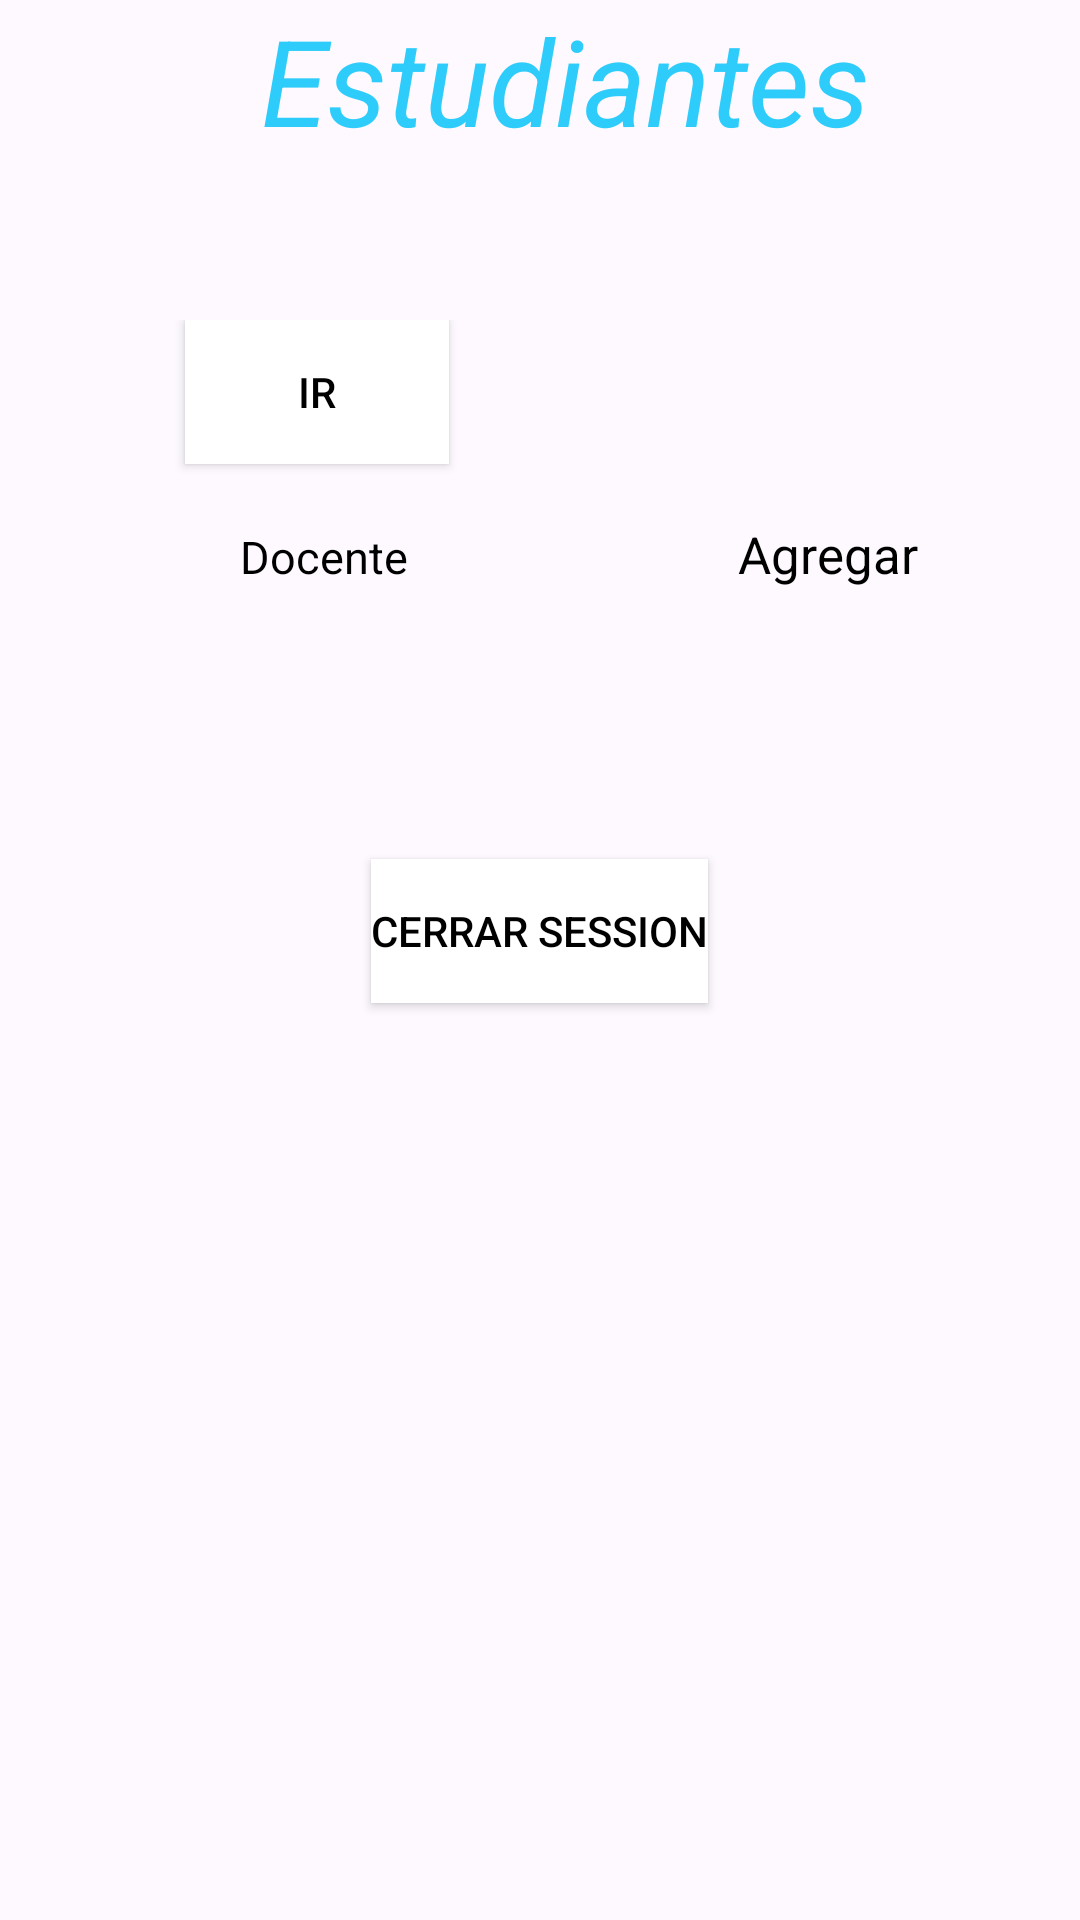

Write the Android layout XML for this screen, with the resource values it uses.
<!-- AndroidManifest.xml: application theme AppTheme -->
<!-- res/layout/main.xml -->
<LinearLayout xmlns:android="http://schemas.android.com/apk/res/android"
xmlns:tools="http://schemas.android.com/tools"
android:id="@+id/LinearLayout1"
android:layout_width="match_parent"
android:layout_height="match_parent"
android:layout_gravity="center"
    android:background="#fdf9ff"
android:orientation="vertical">

    <TextView
        android:layout_width="match_parent"
        android:layout_height="wrap_content"
        android:layout_gravity="center"
        android:textColor="#2ECCFA"
        android:textSize="40dp"
        android:text="         Estudiantes"
        android:textStyle="italic"
        />
    <TextView
        android:layout_width="match_parent"
        android:layout_height="wrap_content"
        android:textSize="40dp"
        />
    <LinearLayout
        android:layout_width="match_parent"
        android:layout_height="wrap_content"
        android:orientation="horizontal">
        <TextView
            android:layout_width="wrap_content"
            android:layout_height="wrap_content"
            android:textSize="50dp"
            android:text="     "/>
        <Button
            android:id="@+id/button2"
            android:layout_width="wrap_content"
            android:layout_height="wrap_content"
            android:gravity="center"
            android:text="Ir"
            android:textColor="#000000"
            android:background="#FFFFFF"
            android:layout_gravity="right"
            android:onClick="p2"/>
        <TextView
            android:layout_width="wrap_content"
            android:layout_height="wrap_content"
            android:textSize="50dp"
            android:text="        "/>
        <Button
            android:id="@+id/buttonTambahBiodata"
            android:layout_width="74dp"
            android:layout_height="wrap_content"
            android:gravity="center"
            android:background="@drawable/iconoadd"
            android:layout_gravity="right" />
    </LinearLayout>
    <LinearLayout
        android:layout_width="match_parent"
        android:layout_height="wrap_content"
        android:orientation="horizontal">
        <TextView
            android:layout_width="wrap_content"
            android:layout_height="wrap_content"
            android:text="Docente"
            android:textSize="15dp"
            android:textColor="#000000"
            android:layout_marginLeft="80dp"/>
        <TextView
            android:layout_width="wrap_content"
            android:layout_height="wrap_content"
            android:text="Agregar"
            android:textSize="17dp"
            android:textColor="#000000"
            android:layout_marginLeft="110dp"/>
    </LinearLayout>
    <HorizontalScrollView
    android:id="@+id/horizontalScrollView"
    android:layout_width="match_parent"
    android:layout_height="wrap_content" >
    <ScrollView
        android:id="@+id/verticalScrollView"
        android:layout_width="wrap_content"
        android:layout_height="wrap_content" >

        <TableLayout
            android:id="@+id/tableBiodata"
            android:layout_width="wrap_content"
            android:layout_height="wrap_content"
            android:layout_marginTop="50dp" >

        </TableLayout>
    </ScrollView>
</HorizontalScrollView>
    <TextView
        android:layout_width="match_parent"
        android:layout_height="wrap_content"
        android:textSize="30dp"/>
<Button
    android:layout_width="wrap_content"
    android:layout_height="wrap_content"
    android:layout_gravity="center"
    android:text="Cerrar session"
    android:id="@+id/atras"
    android:textColor="#000000"
    android:background="#FFFFFF"
    android:onClick="cerrar"
    />
</LinearLayout>
<!-- resources referenced by this layout -->
<resources>
  <style name="AppTheme" parent="Theme.AppCompat.Light.DarkActionBar">
          
          <item name="colorPrimary">@color/colorPrimary</item>
          <item name="colorPrimaryDark">@color/colorPrimaryDark</item>
          <item name="colorAccent">@color/colorAccent</item>
          <item name="actionBarTheme">@color/discip</item>
      </style>
  <color name="colorPrimary">#F1ECFF</color>
  <color name="colorPrimaryDark">#2FAACE</color>
  <color name="colorAccent">#FF4081</color>
  <color name="discip">#2ECCFA</color>
</resources>
